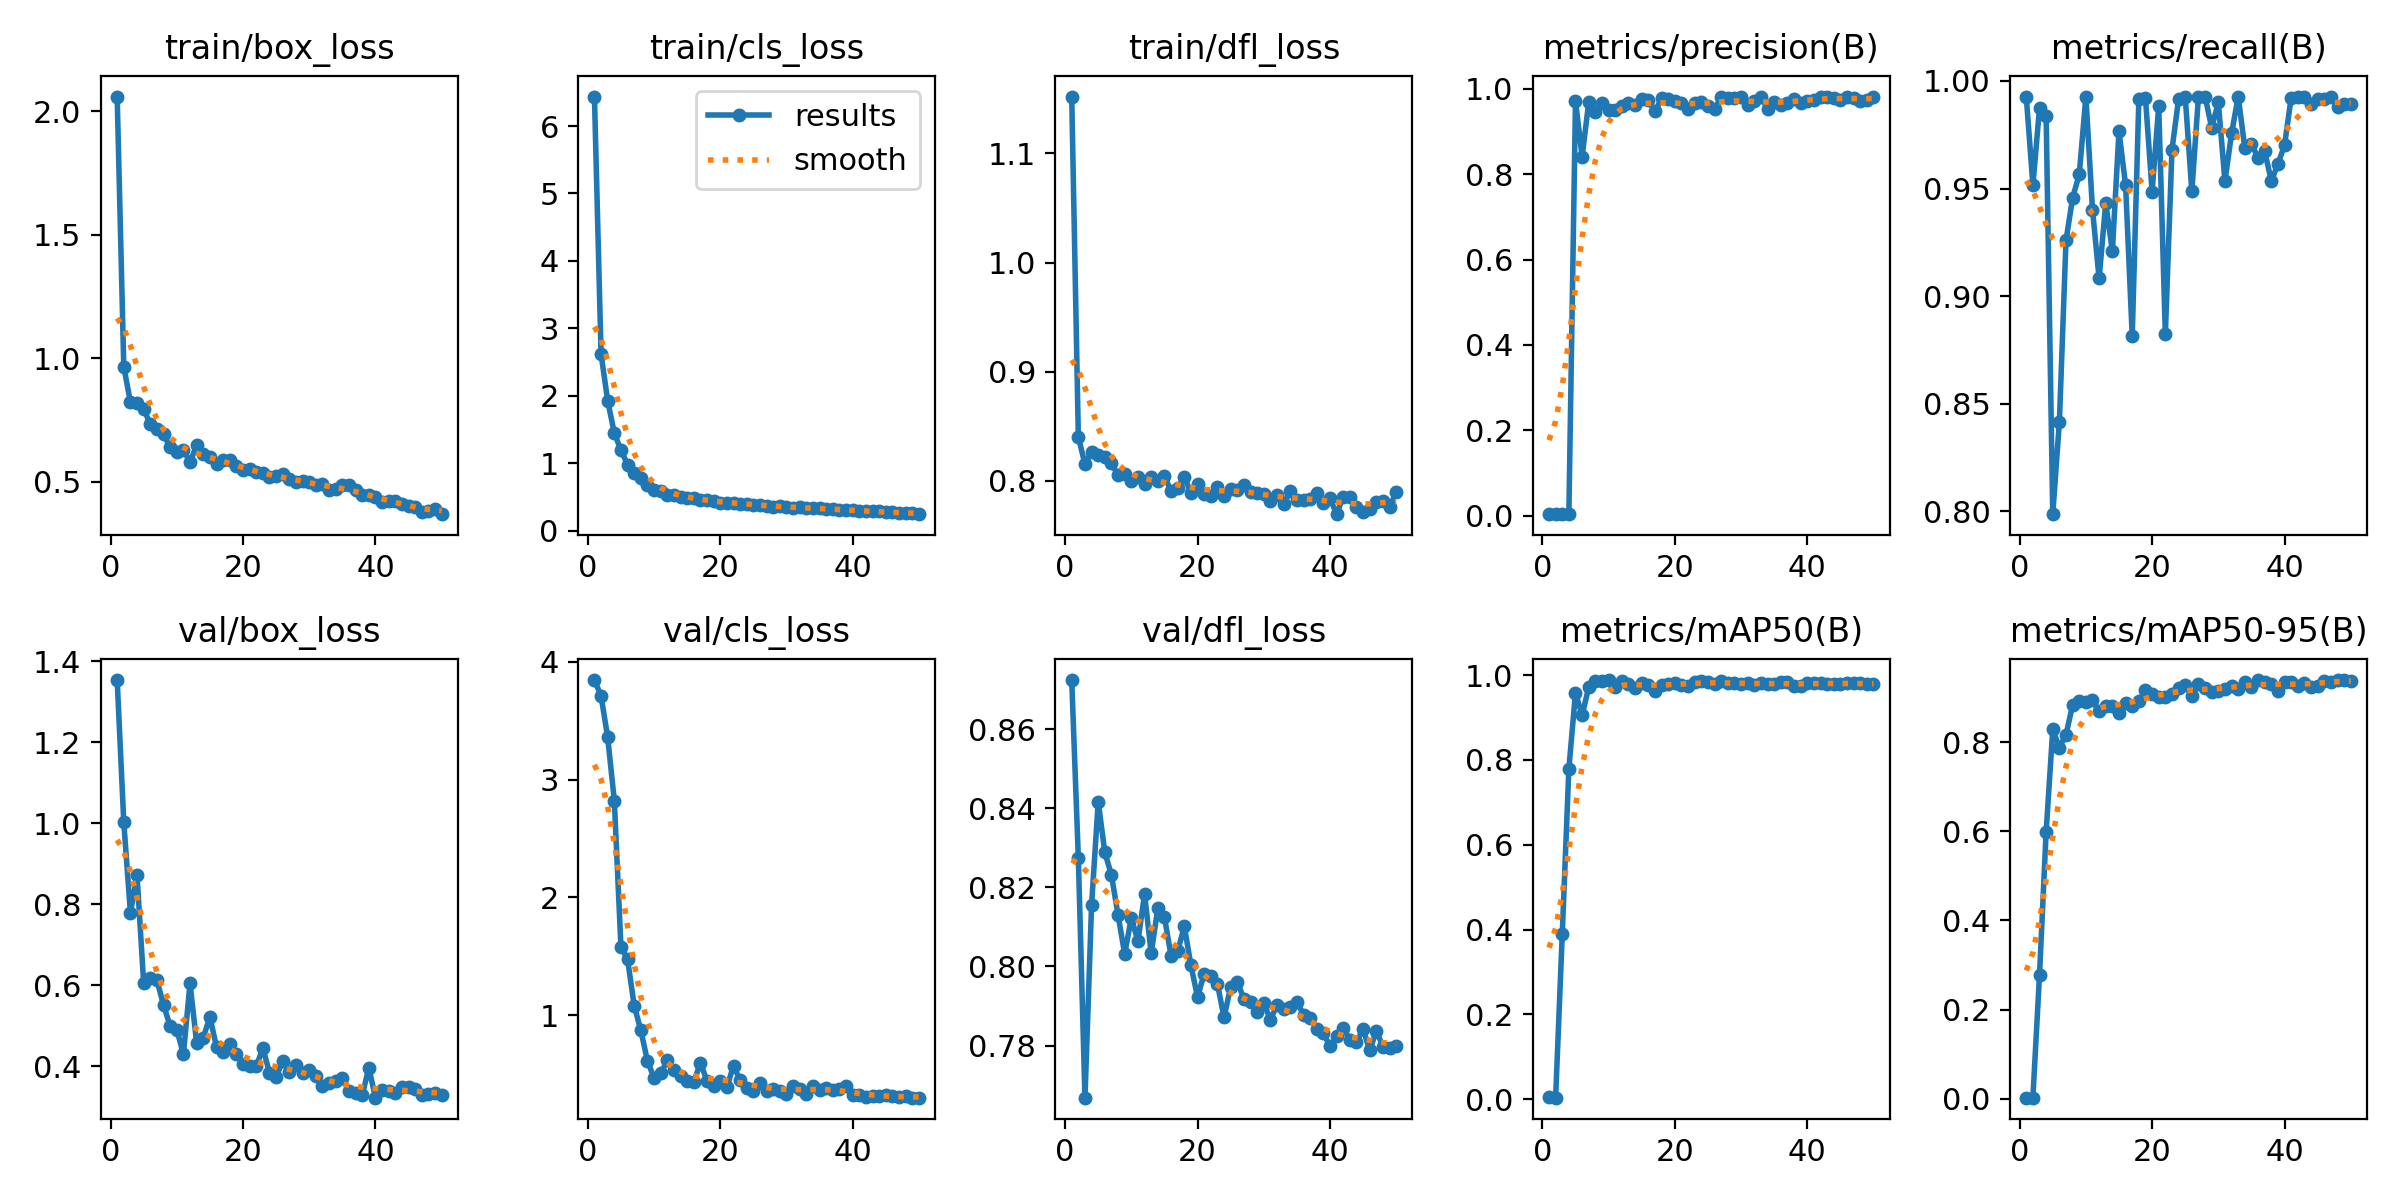

Values plotted in this chart, from the file beside it:
epoch, time, train/box_loss, train/cls_loss, train/dfl_loss, metrics/precision(B), metrics/recall(B), metrics/mAP50(B), metrics/mAP50-95(B), val/box_loss, val/cls_loss, val/dfl_loss, lr/pg0, lr/pg1, lr/pg2
1, 4.937, 2.06, 6.437, 1.152, 0.00324, 0.9928, 0.00484, 0.00242, 1.353, 3.845, 0.8724, 0.0003001, 0.0003001, 0.0003001
2, 9.193, 0.9663, 2.618, 0.8403, 0.00312, 0.9515, 0.00358, 0.00248, 1.002, 3.71, 0.8274, 0.0006046, 0.0006046, 0.0006046
3, 13.54, 0.8231, 1.926, 0.8152, 0.00329, 0.9875, 0.3884, 0.2779, 0.779, 3.359, 0.7669, 0.0008966, 0.0008966, 0.0008966
4, 18.03, 0.8197, 1.448, 0.8268, 0.00323, 0.9838, 0.779, 0.599, 0.8712, 2.822, 0.8156, 0.001176, 0.001176, 0.001176
5, 22.22, 0.7965, 1.195, 0.8237, 0.9713, 0.7986, 0.9582, 0.8283, 0.605, 1.581, 0.8416, 0.001443, 0.001443, 0.001443
6, 26.39, 0.7331, 0.9808, 0.8221, 0.8415, 0.8415, 0.905, 0.7879, 0.6181, 1.474, 0.8288, 0.001502, 0.001502, 0.001502
7, 30.41, 0.7158, 0.8523, 0.8163, 0.9684, 0.9258, 0.9717, 0.8168, 0.6123, 1.082, 0.8231, 0.001469, 0.001469, 0.001469
8, 34.64, 0.6927, 0.7767, 0.805, 0.9453, 0.9457, 0.9868, 0.8833, 0.5513, 0.8717, 0.8129, 0.001436, 0.001436, 0.001436
9, 38.69, 0.6411, 0.676, 0.8066, 0.9677, 0.9565, 0.9869, 0.8923, 0.499, 0.6125, 0.8032, 0.001403, 0.001403, 0.001403
10, 42.79, 0.623, 0.6083, 0.7994, 0.9505, 0.9928, 0.9883, 0.8909, 0.4906, 0.4673, 0.8123, 0.00137, 0.00137, 0.00137
11, 46.84, 0.6288, 0.5839, 0.8032, 0.9514, 0.9402, 0.9724, 0.8947, 0.4296, 0.5061, 0.8064, 0.001337, 0.001337, 0.001337
12, 51.03, 0.5812, 0.5351, 0.7971, 0.961, 0.9082, 0.9864, 0.8691, 0.6046, 0.6152, 0.8183, 0.001304, 0.001304, 0.001304
13, 55.08, 0.648, 0.5276, 0.8039, 0.9667, 0.9433, 0.9787, 0.881, 0.457, 0.533, 0.8033, 0.001271, 0.001271, 0.001271
14, 59.09, 0.613, 0.5054, 0.8, 0.962, 0.9208, 0.9699, 0.8812, 0.4706, 0.481, 0.8147, 0.001238, 0.001238, 0.001238
15, 63.06, 0.601, 0.4855, 0.8043, 0.9759, 0.9766, 0.9822, 0.8658, 0.5216, 0.4384, 0.8125, 0.001205, 0.001205, 0.001205
16, 67.3, 0.5743, 0.4782, 0.7906, 0.9731, 0.9515, 0.977, 0.8875, 0.4475, 0.4292, 0.8027, 0.001172, 0.001172, 0.001172
17, 71.34, 0.5894, 0.4571, 0.7934, 0.947, 0.8813, 0.9627, 0.8812, 0.4351, 0.5978, 0.8039, 0.001139, 0.001139, 0.001139
18, 75.39, 0.5887, 0.4484, 0.8035, 0.9777, 0.9917, 0.9768, 0.8917, 0.4554, 0.4396, 0.8101, 0.001106, 0.001106, 0.001106
19, 79.41, 0.5646, 0.4432, 0.7891, 0.9754, 0.9919, 0.9798, 0.9166, 0.4308, 0.4023, 0.8003, 0.001073, 0.001073, 0.001073
20, 83.62, 0.547, 0.4156, 0.7972, 0.9713, 0.9486, 0.9823, 0.9074, 0.4065, 0.4433, 0.7922, 0.00104, 0.00104, 0.00104
21, 87.63, 0.5537, 0.4115, 0.7883, 0.9666, 0.9884, 0.9758, 0.9009, 0.4014, 0.3873, 0.7982, 0.001007, 0.001007, 0.001007
22, 91.62, 0.5393, 0.4071, 0.786, 0.9519, 0.8821, 0.9751, 0.9009, 0.3993, 0.5717, 0.7977, 0.0009739, 0.0009739, 0.0009739
23, 95.62, 0.5351, 0.4003, 0.7945, 0.9666, 0.9681, 0.9839, 0.9087, 0.4447, 0.4473, 0.7956, 0.0009409, 0.0009409, 0.0009409
24, 99.79, 0.5183, 0.4003, 0.786, 0.9688, 0.9915, 0.9857, 0.9205, 0.384, 0.3834, 0.7872, 0.0009078, 0.0009078, 0.0009078
25, 103.8, 0.5243, 0.3873, 0.7923, 0.9596, 0.9928, 0.9829, 0.9292, 0.3733, 0.3569, 0.7949, 0.0008748, 0.0008748, 0.0008748
26, 107.8, 0.5312, 0.3865, 0.7913, 0.9519, 0.9487, 0.9802, 0.903, 0.4128, 0.4216, 0.7961, 0.0008418, 0.0008418, 0.0008418
27, 112, 0.5129, 0.3678, 0.7962, 0.9806, 0.9928, 0.9852, 0.9297, 0.3868, 0.3579, 0.7919, 0.0008088, 0.0008088, 0.0008088
28, 116.1, 0.5, 0.353, 0.7894, 0.9776, 0.9928, 0.9818, 0.9217, 0.4035, 0.3744, 0.791, 0.0007758, 0.0007758, 0.0007758
29, 120.1, 0.5058, 0.3597, 0.789, 0.978, 0.9783, 0.9808, 0.9124, 0.3832, 0.3595, 0.7886, 0.0007428, 0.0007428, 0.0007428
30, 124.3, 0.4988, 0.3478, 0.7878, 0.9811, 0.99, 0.979, 0.9139, 0.3905, 0.3336, 0.7907, 0.0007098, 0.0007098, 0.0007098
31, 128.4, 0.4877, 0.3376, 0.7819, 0.9618, 0.9534, 0.9808, 0.9183, 0.3749, 0.4026, 0.7865, 0.0006768, 0.0006768, 0.0006768
32, 132.4, 0.4903, 0.346, 0.7872, 0.9716, 0.9756, 0.9769, 0.925, 0.3509, 0.3738, 0.7902, 0.0006438, 0.0006438, 0.0006438
33, 136.4, 0.4662, 0.335, 0.7789, 0.981, 0.9928, 0.9822, 0.92, 0.3589, 0.3268, 0.7893, 0.0006108, 0.0006108, 0.0006108
34, 140.6, 0.4726, 0.3323, 0.7904, 0.9537, 0.9689, 0.9792, 0.9349, 0.3636, 0.3947, 0.7897, 0.0005778, 0.0005778, 0.0005778
35, 144.6, 0.4861, 0.3433, 0.782, 0.9683, 0.9709, 0.9798, 0.9234, 0.3714, 0.3643, 0.7911, 0.0005448, 0.0005448, 0.0005448
36, 148.6, 0.4872, 0.3258, 0.7825, 0.9632, 0.9641, 0.9831, 0.9388, 0.3394, 0.3853, 0.7878, 0.0005118, 0.0005118, 0.0005118
37, 152.6, 0.4671, 0.3193, 0.7837, 0.9675, 0.9674, 0.9826, 0.9351, 0.3334, 0.3672, 0.7871, 0.0004788, 0.0004788, 0.0004788
38, 156.9, 0.4476, 0.3043, 0.7887, 0.9768, 0.9535, 0.9733, 0.9304, 0.3284, 0.3741, 0.7843, 0.0004458, 0.0004458, 0.0004458
39, 160.9, 0.4476, 0.312, 0.7796, 0.9675, 0.9614, 0.9748, 0.9138, 0.396, 0.3949, 0.7832, 0.0004127, 0.0004127, 0.0004127
40, 164.9, 0.4388, 0.2997, 0.7839, 0.9727, 0.9701, 0.9819, 0.9358, 0.3223, 0.3221, 0.7798, 0.0003797, 0.0003797, 0.0003797
41, 187.3, 0.4204, 0.2979, 0.7695, 0.974, 0.9923, 0.9822, 0.9345, 0.3425, 0.3256, 0.7823, 0.0003467, 0.0003467, 0.0003467
42, 191.3, 0.4244, 0.2888, 0.7856, 0.982, 0.9928, 0.9813, 0.9269, 0.3397, 0.302, 0.7845, 0.0003137, 0.0003137, 0.0003137
43, 195.2, 0.4237, 0.2868, 0.7854, 0.981, 0.9928, 0.98, 0.9336, 0.3329, 0.3116, 0.7815, 0.0002807, 0.0002807, 0.0002807
44, 199.4, 0.4109, 0.2851, 0.7764, 0.9776, 0.9891, 0.9798, 0.9233, 0.3479, 0.3136, 0.781, 0.0002477, 0.0002477, 0.0002477
45, 203.3, 0.402, 0.2747, 0.7714, 0.9748, 0.9914, 0.9784, 0.9255, 0.3484, 0.3214, 0.7842, 0.0002147, 0.0002147, 0.0002147
46, 207.3, 0.4003, 0.2702, 0.7742, 0.9818, 0.9916, 0.982, 0.9369, 0.3426, 0.3137, 0.7788, 0.0001817, 0.0001817, 0.0001817
47, 211.2, 0.3793, 0.2616, 0.7805, 0.9786, 0.9928, 0.9813, 0.9359, 0.3296, 0.3016, 0.7837, 0.0001487, 0.0001487, 0.0001487
48, 215.3, 0.3815, 0.2609, 0.7813, 0.9714, 0.9879, 0.9815, 0.9391, 0.3321, 0.311, 0.7798, 0.0001157, 0.0001157, 0.0001157
49, 219.2, 0.3894, 0.2637, 0.7758, 0.9747, 0.9891, 0.9786, 0.9392, 0.3344, 0.2996, 0.7793, 8.26832e-05, 8.26832e-05, 8.26832e-05
50, 223.2, 0.3697, 0.245, 0.7902, 0.9809, 0.9891, 0.9782, 0.9375, 0.3298, 0.2999, 0.7798, 4.96766e-05, 4.96766e-05, 4.96766e-05
